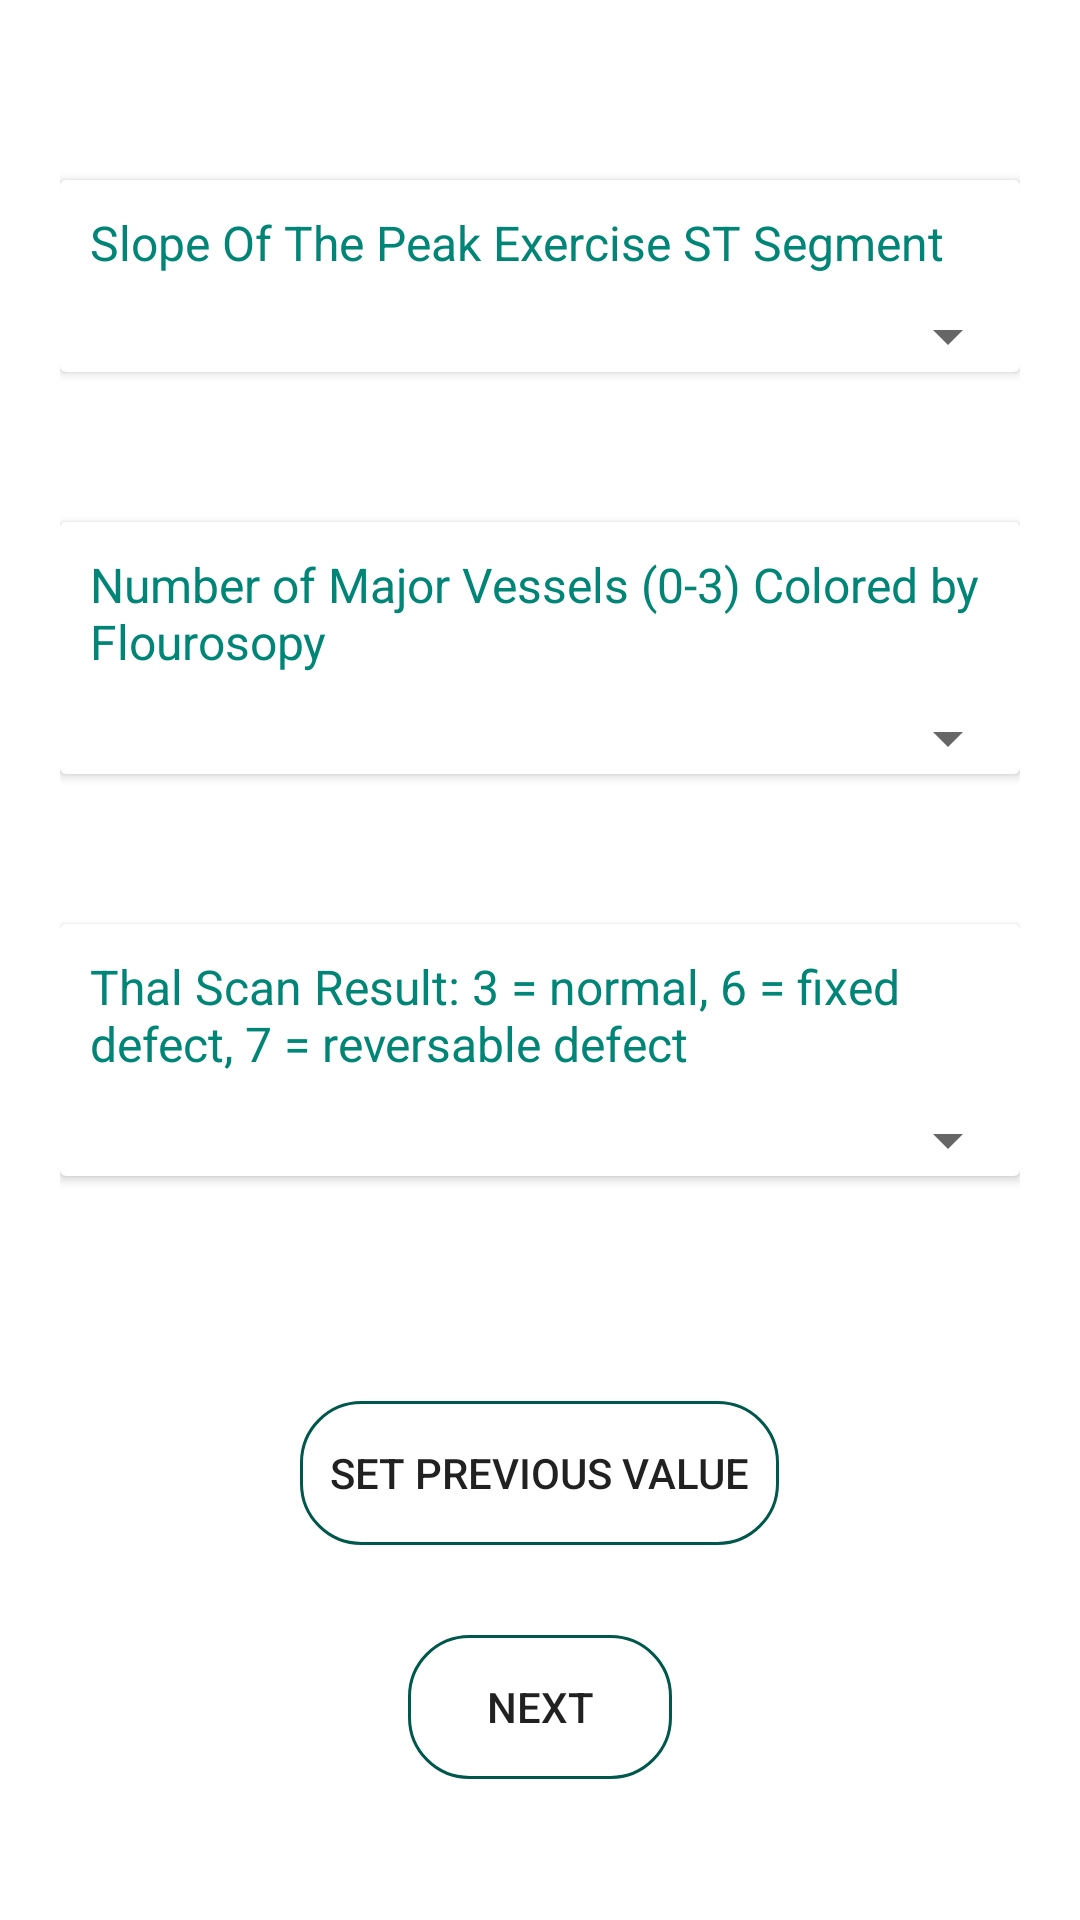

This screen was rendered from an Android layout file. Write that file and the resources it references.
<!-- AndroidManifest.xml: application theme AppTheme -->
<!-- res/layout/activity_slope_thal_scan.xml -->
<?xml version="1.0" encoding="utf-8"?>
<ScrollView
    xmlns:android="http://schemas.android.com/apk/res/android"
    xmlns:app="http://schemas.android.com/apk/res-auto"
    xmlns:tools="http://schemas.android.com/tools"
    android:layout_width="match_parent"
    android:layout_height="match_parent"
    android:paddingLeft="20dp"
    android:paddingRight="20dp"
    android:background="#fff"
    tools:context=".input_activities.SlopeThalScanActivity">


    <RelativeLayout
        android:layout_width="match_parent"
        android:layout_height="match_parent"
        android:gravity="center">

        <LinearLayout
            android:id="@+id/ltAgeGender"
            android:layout_width="match_parent"
            android:layout_height="wrap_content"
            android:gravity="center"
            android:orientation="vertical"
            android:layout_marginBottom="10dp"
            android:layout_marginTop="10dp">

            <androidx.cardview.widget.CardView
                android:layout_width="match_parent"
                android:layout_height="wrap_content"
                android:layout_marginTop="50dp"
                android:background="@color/textColorRed"
                android:layout_gravity="center">
                <TextView
                    android:layout_margin="10dp"
                    android:textColor="@color/colorPrimary"
                    android:textSize="16dp"
                    android:text="Slope Of The Peak Exercise ST Segment"
                    android:layout_width="wrap_content"
                    android:layout_height="wrap_content"/>
                <com.google.android.material.textfield.TextInputLayout
                    android:layout_marginTop="15dp"
                    android:focusable="true"
                    android:focusableInTouchMode="true"
                    android:textColorHint="@color/colorPrimary"
                    android:layout_width="match_parent"
                    android:layout_height="wrap_content"
                    android:orientation="horizontal">
                    <Spinner
                        android:id="@+id/spSlope"
                        android:layout_marginTop="25dp"
                        android:layout_width="match_parent"
                        android:layout_height="wrap_content"
                        android:autofillHints="Gender"/>
                </com.google.android.material.textfield.TextInputLayout>

            </androidx.cardview.widget.CardView>

            <androidx.cardview.widget.CardView
                android:layout_width="match_parent"
                android:layout_height="wrap_content"
                android:layout_marginTop="50dp"
                android:background="@color/textColorRed"
                android:layout_gravity="center">
                <TextView
                    android:layout_margin="10dp"
                    android:textColor="@color/colorPrimary"
                    android:textSize="16dp"
                    android:text="Number of Major Vessels (0-3) Colored by Flourosopy"
                    android:layout_width="wrap_content"
                    android:layout_height="wrap_content"/>
                <com.google.android.material.textfield.TextInputLayout
                    android:layout_marginTop="15dp"
                    android:focusable="true"
                    android:focusableInTouchMode="true"
                    android:textColorHint="@color/colorPrimary"
                    android:layout_width="match_parent"
                    android:layout_height="wrap_content"
                    android:orientation="horizontal">
                    <Spinner
                        android:id="@+id/spCa"
                        android:layout_marginTop="45dp"
                        android:layout_width="match_parent"
                        android:layout_height="wrap_content"
                        android:autofillHints="Gender"/>
                </com.google.android.material.textfield.TextInputLayout>

            </androidx.cardview.widget.CardView>

            <androidx.cardview.widget.CardView
                android:layout_width="match_parent"
                android:layout_height="wrap_content"
                android:layout_marginTop="50dp"
                android:background="@color/textColorRed"
                android:layout_gravity="center">
                <TextView
                    android:layout_margin="10dp"
                    android:textColor="@color/colorPrimary"
                    android:textSize="16dp"
                    android:text="Thal Scan Result: 3 = normal, 6 = fixed defect, 7 = reversable defect"
                    android:layout_width="wrap_content"
                    android:layout_height="wrap_content"/>
                <com.google.android.material.textfield.TextInputLayout
                    android:layout_marginTop="15dp"
                    android:focusable="true"
                    android:focusableInTouchMode="true"
                    android:textColorHint="@color/colorPrimary"
                    android:layout_width="match_parent"
                    android:layout_height="wrap_content"
                    android:orientation="horizontal">
                    <Spinner
                        android:id="@+id/spThal"
                        android:layout_marginTop="45dp"
                        android:layout_width="match_parent"
                        android:layout_height="wrap_content"
                        android:autofillHints="Gender"/>
                </com.google.android.material.textfield.TextInputLayout>

            </androidx.cardview.widget.CardView>

            <Button
                android:id="@+id/btnSetPrev5"
                android:layout_width="wrap_content"
                android:layout_height="wrap_content"
                android:layout_below="@id/ltAgeGender"
                android:layout_marginTop="75dp"
                android:padding="10dp"
                android:textColor="@color/textColorWhite"
                android:background="@drawable/button_stroked_rounded_colored"
                android:text="Set Previous Value" />

            <Button
                android:id="@+id/btnNext5"
                android:layout_width="wrap_content"
                android:layout_height="wrap_content"
                android:layout_below="@id/ltAgeGender"
                android:layout_marginTop="30dp"
                android:textColor="@color/textColorWhite"
                android:layout_toEndOf="@id/btnSetPrev2"
                android:layout_centerHorizontal="true"
                android:background="@drawable/button_stroked_rounded_colored"
                android:text="Next" />
        </LinearLayout>

    </RelativeLayout>

</ScrollView>
<!-- resources referenced by this layout -->
<resources>
  <color name="colorPrimary">#008577</color>
  <!-- drawable button_stroked_rounded_colored (drawable) -->
  <?xml version="1.0" encoding="utf-8"?>
  <shape xmlns:android="http://schemas.android.com/apk/res/android">
  
      <solid android:color="@color/textColorRed"/>
      <stroke android:color="@color/colorPrimaryDark"
          android:width="1dp"/>
      <corners
          android:bottomRightRadius="20dip"
          android:bottomLeftRadius="20dip"
          android:topLeftRadius="20dip"
          android:topRightRadius="20dip"/>
  </shape>
  <style name="AppTheme" parent="Theme.AppCompat.Light.DarkActionBar">
          
          <item name="colorPrimary">@color/colorPrimary</item>
          <item name="colorPrimaryDark">@color/colorPrimaryDark</item>
          <item name="colorAccent">@color/colorAccent</item>
      </style>
  <color name="colorPrimaryDark">#00574B</color>
  <color name="colorAccent">#D81B60</color>
</resources>
